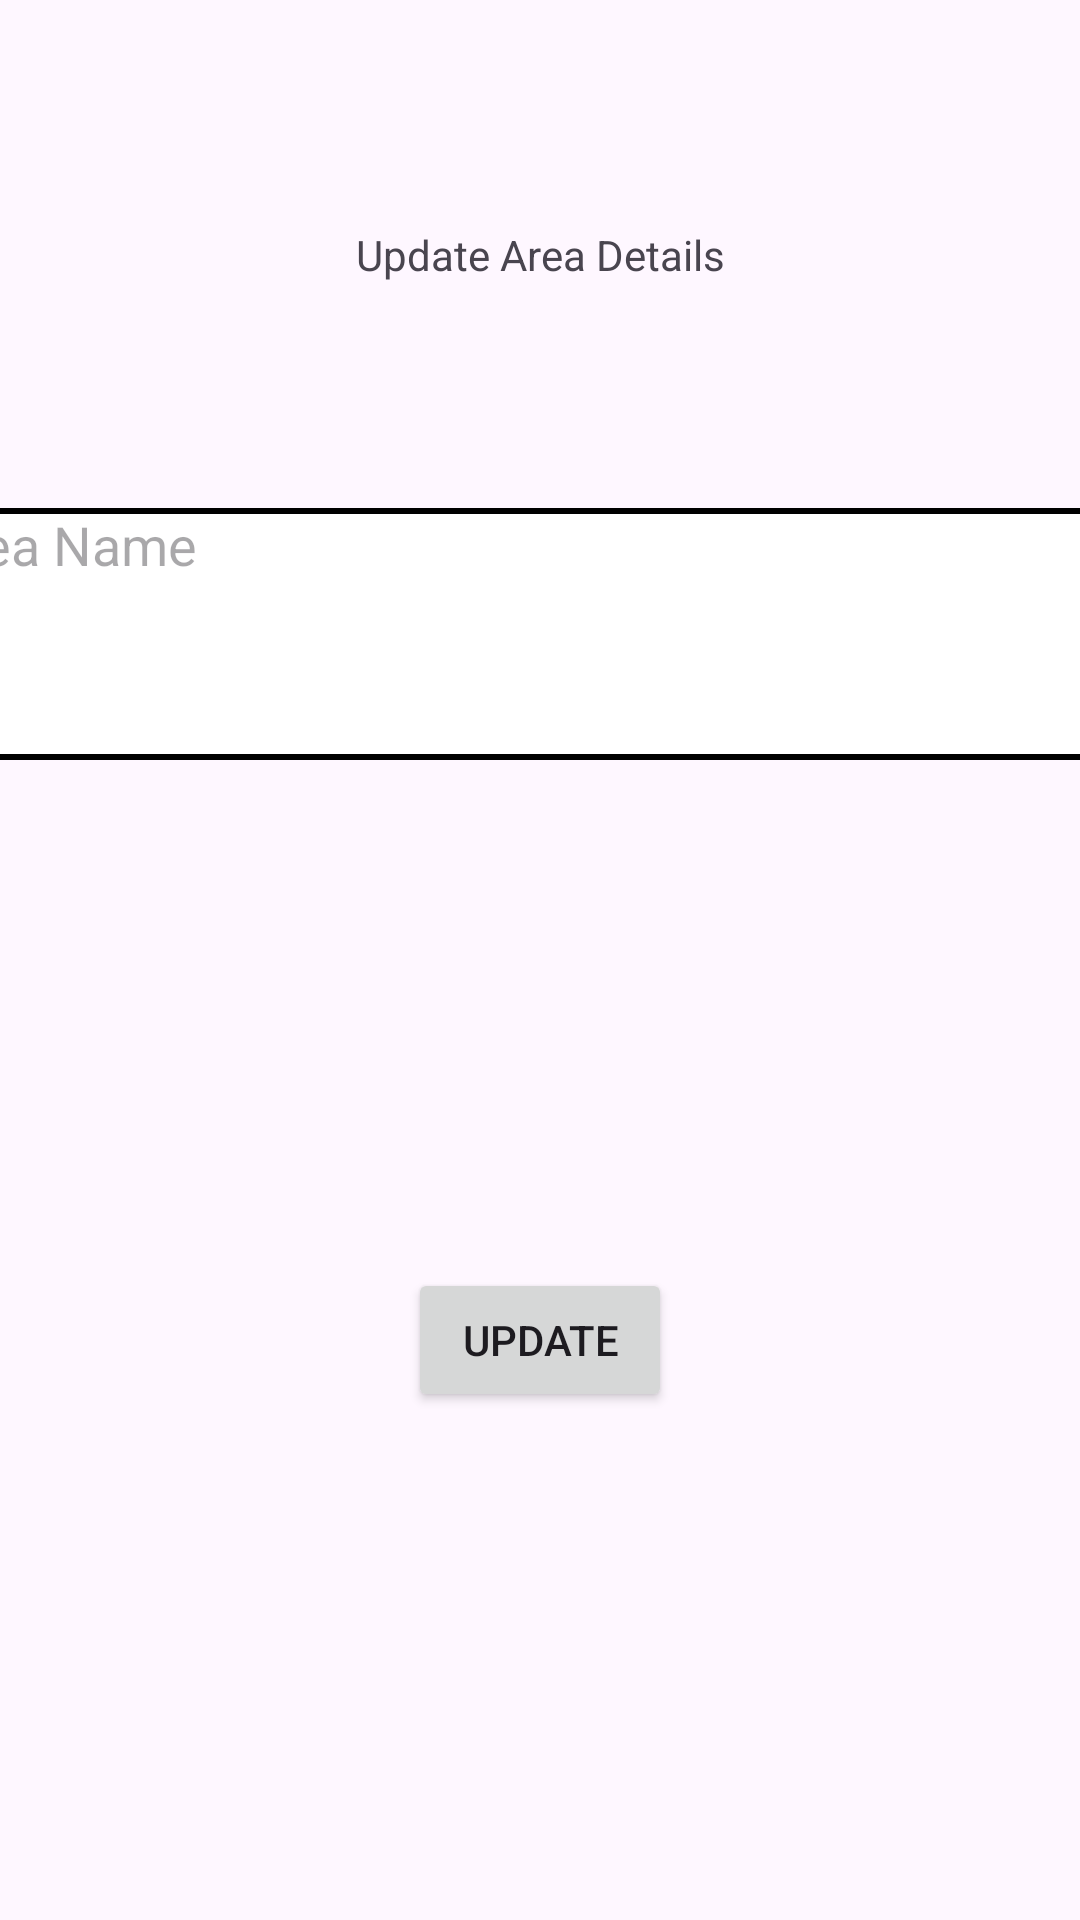

Produce the Android XML layout that renders to this screen, including the resource entries it uses.
<!-- AndroidManifest.xml: application theme Theme.MYBYK -->
<!-- res/layout/activity_editarea.xml -->
<?xml version="1.0" encoding="utf-8"?>
<androidx.constraintlayout.widget.ConstraintLayout xmlns:android="http://schemas.android.com/apk/res/android"
    xmlns:app="http://schemas.android.com/apk/res-auto"
    xmlns:tools="http://schemas.android.com/tools"
    android:layout_width="match_parent"
    android:layout_height="match_parent"
    tools:context=".editarea">

    <EditText
        android:id="@+id/areaNameEditText"
        android:layout_width="408dp"
        android:layout_height="84dp"
        android:background="@drawable/edit_text"
        android:gravity="left"
        android:hint="Area Name"
        app:layout_constraintBottom_toTopOf="@+id/updateButton"
        app:layout_constraintEnd_toEndOf="parent"
        app:layout_constraintHorizontal_bias="0.5"
        app:layout_constraintStart_toStartOf="parent"
        app:layout_constraintTop_toTopOf="parent"
        app:layout_constraintVertical_bias="0.5" />

    <Button
        android:id="@+id/updateButton"
        android:layout_width="wrap_content"
        android:layout_height="wrap_content"
        android:text="Update"
        app:layout_constraintBottom_toBottomOf="parent"
        app:layout_constraintEnd_toEndOf="parent"
        app:layout_constraintStart_toStartOf="parent"
        app:layout_constraintTop_toBottomOf="@id/areaNameEditText" />

    <TextView
        android:id="@+id/textView2"
        android:layout_width="wrap_content"
        android:layout_height="wrap_content"
        android:text="Update Area Details"

        app:layout_constraintBottom_toTopOf="@+id/areaNameEditText"
        app:layout_constraintEnd_toEndOf="parent"
        app:layout_constraintHorizontal_bias="0.5"
        app:layout_constraintStart_toStartOf="parent"
        app:layout_constraintTop_toTopOf="parent"
        app:layout_constraintVertical_bias="0.5" />
</androidx.constraintlayout.widget.ConstraintLayout>
<!-- resources referenced by this layout -->
<resources>
  <!-- drawable edit_text (drawable) -->
  <?xml version="1.0" encoding="utf-8"?>
  <shape xmlns:android="http://schemas.android.com/apk/res/android"
      android:shape="rectangle"
      >
  
      <solid android:color="@color/white"/>
      <corners android:radius="8dp"/>
      <stroke android:color="@color/black"
          android:width="2dp"/>
  
  </shape>
  <style name="Theme.MYBYK" parent="Base.Theme.MYBYK" />
  <color name="white">#FFFFFFFF</color>
  <color name="black">#FF000000</color>
  <style name="Base.Theme.MYBYK" parent="Theme.Material3.DayNight.NoActionBar">
          
          
      </style>
</resources>
